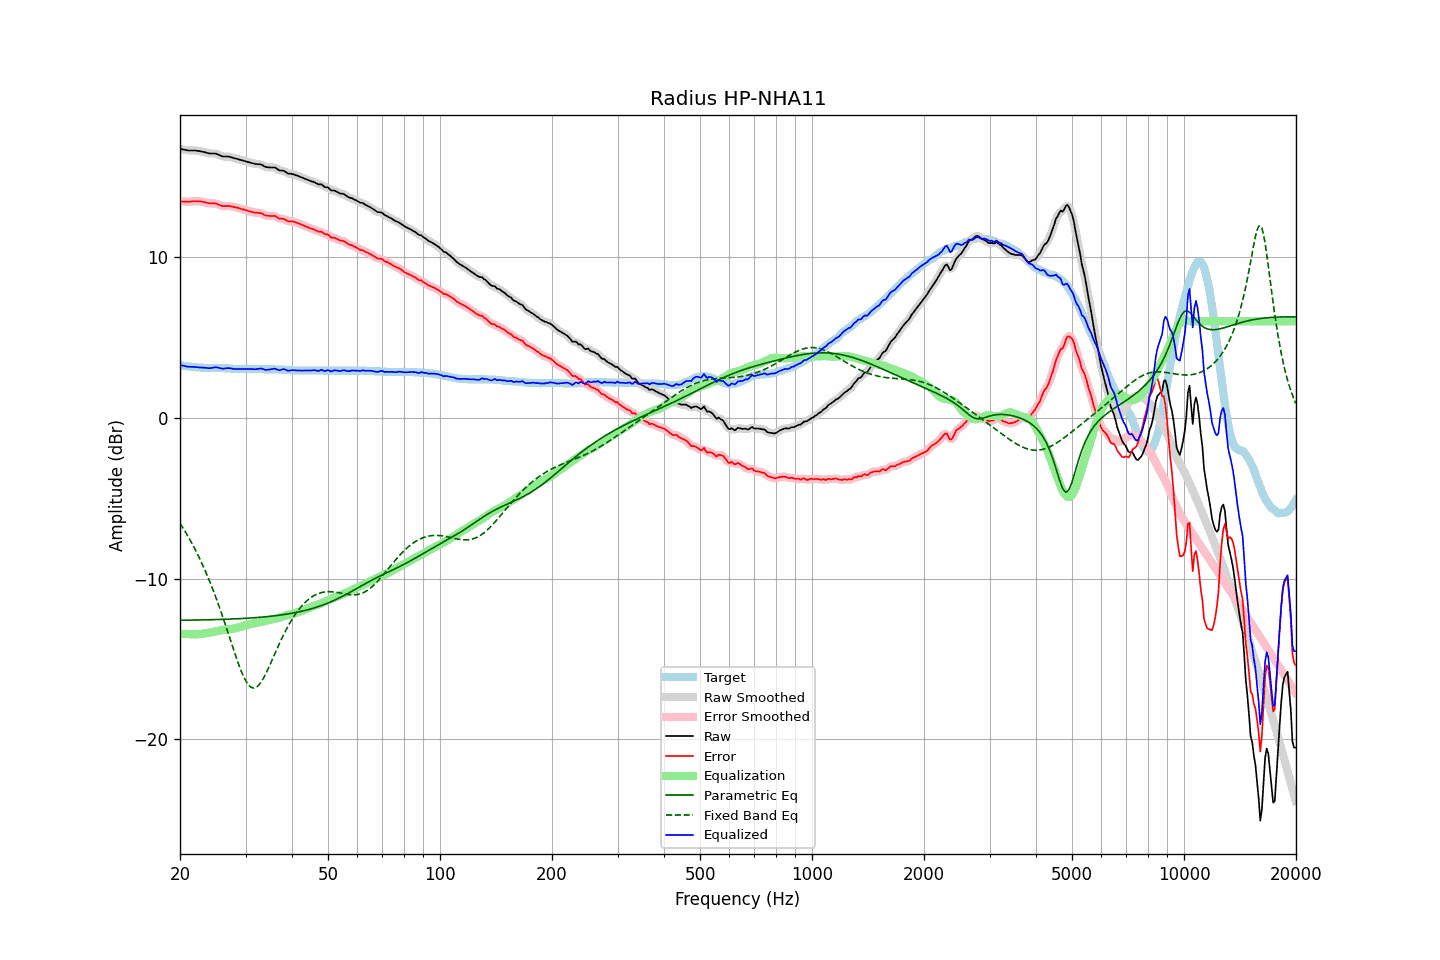

The table this chart was drawn from, first rows:
frequency, raw, error, smoothed, error_smoothed, equalization, parametric_eq, fixed_band_eq, equalized_raw, equalized_smoothed, target
20.00, 16.73, 13.46, 16.73, 13.46, -13.45, -12.60, -6.56, 3.28, 3.28, 3.27
20.20, 16.71, 13.45, 16.70, 13.45, -13.45, -12.59, -6.72, 3.26, 3.26, 3.26
20.40, 16.69, 13.45, 16.68, 13.45, -13.45, -12.59, -6.87, 3.24, 3.23, 3.24
20.61, 16.67, 13.44, 16.66, 13.44, -13.45, -12.59, -7.04, 3.22, 3.21, 3.23
20.81, 16.65, 13.44, 16.64, 13.44, -13.45, -12.59, -7.20, 3.19, 3.19, 3.21
21.02, 16.63, 13.43, 16.63, 13.43, -13.45, -12.59, -7.38, 3.17, 3.18, 3.20
21.23, 16.63, 13.44, 16.62, 13.44, -13.45, -12.59, -7.55, 3.17, 3.17, 3.19
21.44, 16.63, 13.45, 16.62, 13.45, -13.45, -12.59, -7.73, 3.17, 3.17, 3.18
21.66, 16.63, 13.47, 16.63, 13.46, -13.46, -12.58, -7.92, 3.17, 3.17, 3.16
21.87, 16.63, 13.47, 16.62, 13.47, -13.46, -12.58, -8.11, 3.16, 3.16, 3.16
22.09, 16.62, 13.47, 16.61, 13.47, -13.46, -12.58, -8.30, 3.15, 3.15, 3.15
22.31, 16.60, 13.46, 16.60, 13.46, -13.46, -12.58, -8.50, 3.13, 3.14, 3.14
22.54, 16.59, 13.46, 16.58, 13.46, -13.46, -12.58, -8.71, 3.13, 3.13, 3.13
22.76, 16.57, 13.45, 16.57, 13.45, -13.44, -12.57, -8.92, 3.12, 3.12, 3.12
22.99, 16.55, 13.43, 16.55, 13.44, -13.43, -12.57, -9.14, 3.12, 3.12, 3.12
23.22, 16.53, 13.42, 16.52, 13.41, -13.41, -12.57, -9.36, 3.12, 3.11, 3.11
23.45, 16.50, 13.39, 16.49, 13.39, -13.39, -12.57, -9.59, 3.10, 3.10, 3.11
23.69, 16.47, 13.36, 16.47, 13.36, -13.38, -12.57, -9.82, 3.09, 3.09, 3.11
23.92, 16.45, 13.34, 16.45, 13.34, -13.36, -12.56, -10.06, 3.08, 3.08, 3.11
24.16, 16.44, 13.33, 16.44, 13.33, -13.35, -12.56, -10.31, 3.09, 3.09, 3.11
24.40, 16.44, 13.33, 16.44, 13.33, -13.33, -12.56, -10.56, 3.10, 3.10, 3.11
24.65, 16.44, 13.33, 16.44, 13.33, -13.31, -12.55, -10.82, 3.12, 3.12, 3.11
24.89, 16.43, 13.33, 16.43, 13.32, -13.29, -12.55, -11.09, 3.14, 3.13, 3.11
25.14, 16.40, 13.30, 16.40, 13.30, -13.27, -12.55, -11.36, 3.13, 3.13, 3.11
25.39, 16.35, 13.25, 16.36, 13.26, -13.25, -12.55, -11.64, 3.11, 3.11, 3.11
25.65, 16.32, 13.22, 16.31, 13.21, -13.23, -12.54, -11.92, 3.09, 3.08, 3.10
25.91, 16.27, 13.17, 16.27, 13.18, -13.21, -12.54, -12.21, 3.06, 3.06, 3.10
26.16, 16.25, 13.16, 16.25, 13.16, -13.19, -12.54, -12.50, 3.05, 3.06, 3.09
26.43, 16.25, 13.16, 16.24, 13.16, -13.17, -12.53, -12.80, 3.07, 3.07, 3.09
26.69, 16.25, 13.17, 16.25, 13.17, -13.16, -12.53, -13.10, 3.08, 3.08, 3.08
26.96, 16.25, 13.18, 16.24, 13.17, -13.15, -12.52, -13.41, 3.09, 3.09, 3.07
27.23, 16.23, 13.16, 16.22, 13.16, -13.15, -12.52, -13.71, 3.08, 3.08, 3.07
27.50, 16.20, 13.14, 16.20, 13.14, -13.14, -12.52, -14.02, 3.06, 3.06, 3.06
27.77, 16.16, 13.12, 16.17, 13.12, -13.12, -12.51, -14.32, 3.04, 3.04, 3.05
28.05, 16.14, 13.10, 16.14, 13.10, -13.10, -12.51, -14.63, 3.03, 3.04, 3.04
28.33, 16.12, 13.08, 16.11, 13.08, -13.08, -12.50, -14.92, 3.04, 3.03, 3.04
28.62, 16.09, 13.05, 16.08, 13.05, -13.05, -12.50, -15.21, 3.03, 3.03, 3.04
28.90, 16.06, 13.03, 16.06, 13.02, -13.03, -12.49, -15.48, 3.03, 3.03, 3.03
29.19, 16.03, 12.99, 16.03, 13.00, -13.00, -12.49, -15.74, 3.03, 3.03, 3.04
29.48, 16.01, 12.97, 16.00, 12.97, -12.97, -12.48, -15.97, 3.04, 3.03, 3.04
29.78, 15.98, 12.94, 15.98, 12.94, -12.94, -12.48, -16.19, 3.04, 3.04, 3.04
30.08, 15.95, 12.91, 15.95, 12.91, -12.91, -12.47, -16.37, 3.04, 3.04, 3.04
30.38, 15.92, 12.88, 15.91, 12.88, -12.88, -12.46, -16.54, 3.04, 3.04, 3.04
30.68, 15.89, 12.85, 15.89, 12.85, -12.85, -12.46, -16.65, 3.04, 3.04, 3.04
30.99, 15.86, 12.82, 15.86, 12.82, -12.83, -12.45, -16.75, 3.03, 3.03, 3.04
31.30, 15.84, 12.80, 15.83, 12.79, -12.81, -12.44, -16.79, 3.03, 3.02, 3.04
31.61, 15.81, 12.77, 15.81, 12.77, -12.79, -12.44, -16.81, 3.02, 3.02, 3.04
31.93, 15.79, 12.75, 15.79, 12.76, -12.77, -12.43, -16.77, 3.02, 3.02, 3.04
32.24, 15.78, 12.75, 15.78, 12.75, -12.75, -12.42, -16.72, 3.03, 3.03, 3.03
32.57, 15.77, 12.74, 15.77, 12.75, -12.72, -12.41, -16.62, 3.04, 3.05, 3.03
32.89, 15.77, 12.74, 15.75, 12.73, -12.70, -12.41, -16.50, 3.07, 3.06, 3.03
33.22, 15.73, 12.70, 15.72, 12.69, -12.67, -12.40, -16.35, 3.05, 3.05, 3.03
33.55, 15.66, 12.64, 15.67, 12.65, -12.65, -12.39, -16.18, 3.02, 3.02, 3.03
33.89, 15.61, 12.59, 15.62, 12.60, -12.62, -12.38, -15.99, 2.98, 2.99, 3.02
34.23, 15.59, 12.57, 15.59, 12.57, -12.60, -12.37, -15.79, 2.98, 2.98, 3.02
34.57, 15.58, 12.56, 15.57, 12.56, -12.58, -12.36, -15.57, 2.99, 2.99, 3.02
34.92, 15.57, 12.55, 15.57, 12.55, -12.56, -12.35, -15.36, 3.00, 3.01, 3.02
35.27, 15.57, 12.55, 15.57, 12.56, -12.54, -12.34, -15.13, 3.02, 3.03, 3.02
35.62, 15.57, 12.55, 15.57, 12.56, -12.52, -12.33, -14.90, 3.04, 3.05, 3.02
35.97, 15.56, 12.56, 15.55, 12.54, -12.50, -12.31, -14.67, 3.06, 3.04, 3.01
... 635 more rows
